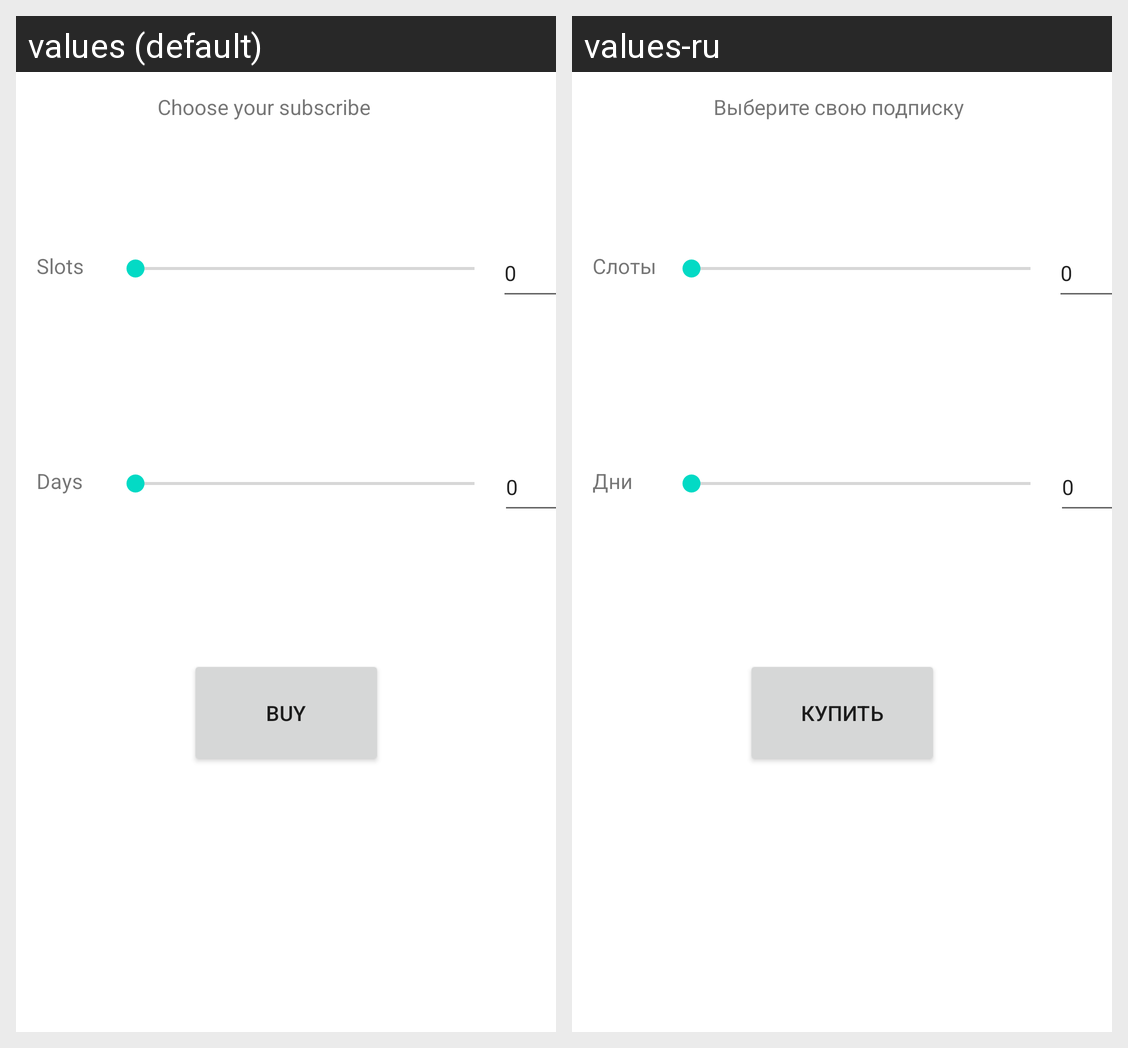

The Android screen above is rendered under two locales of the same app. Produce the string resources it draws, with the default and per-locale values.
Android screen res/layout/activity_subscription.xml rendered under 2 locales, left to right: values (default), values-ru. Device: Nexus 5 (rendered at 1080×1920; each locale shown at half size, 540×960, under a caption strip naming it); theme Theme.QuickIdenti.
Strings drawn on this screen, with the default value and each locale's value (text and hints the layout hard-codes, and strings that could not be matched under every locale, appear in the picture but are not listed):

slots
  values: Slots
  values-ru: Слоты

subscribe_info
  values: Choose your subscribe
  values-ru: Выберите свою подписку

days
  values: Days
  values-ru: Дни

buy
  values: Buy
  values-ru: Купить
